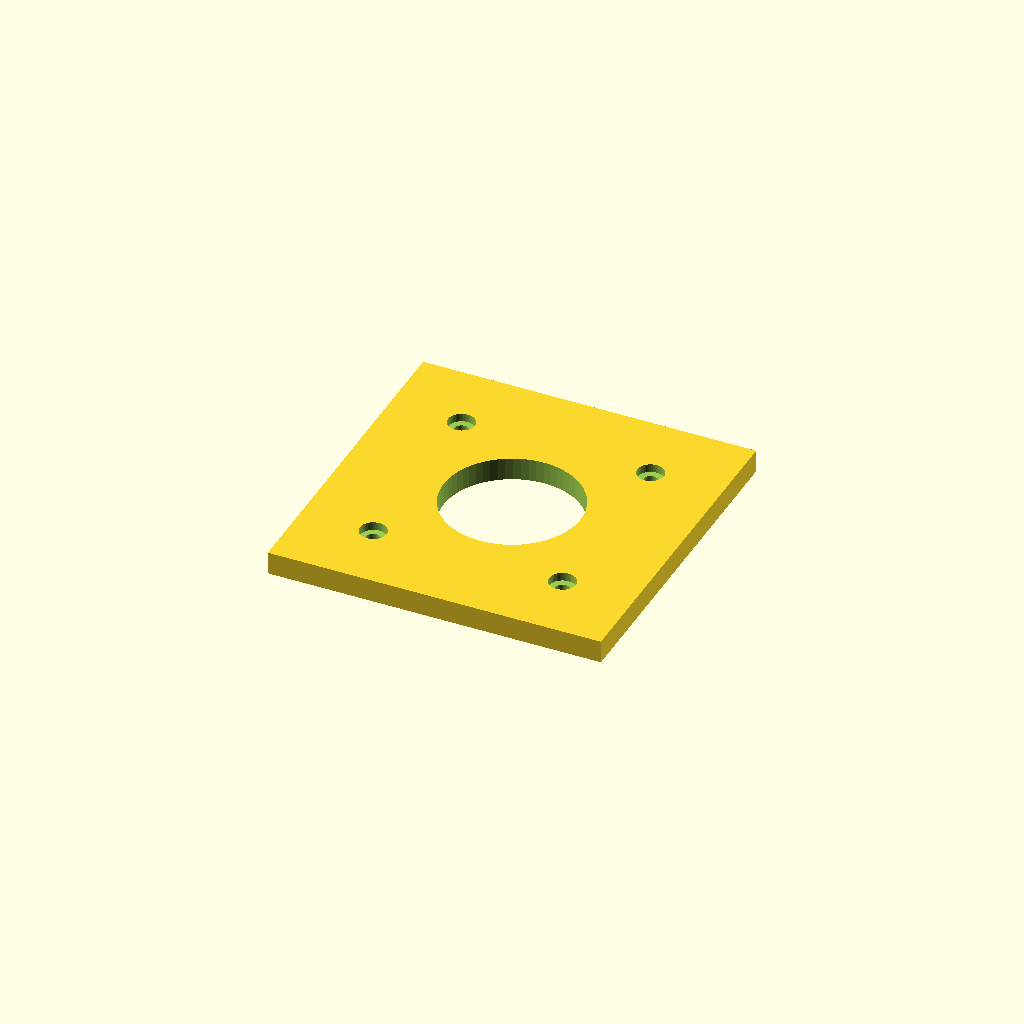
Cell 1: the model at its default parameters.
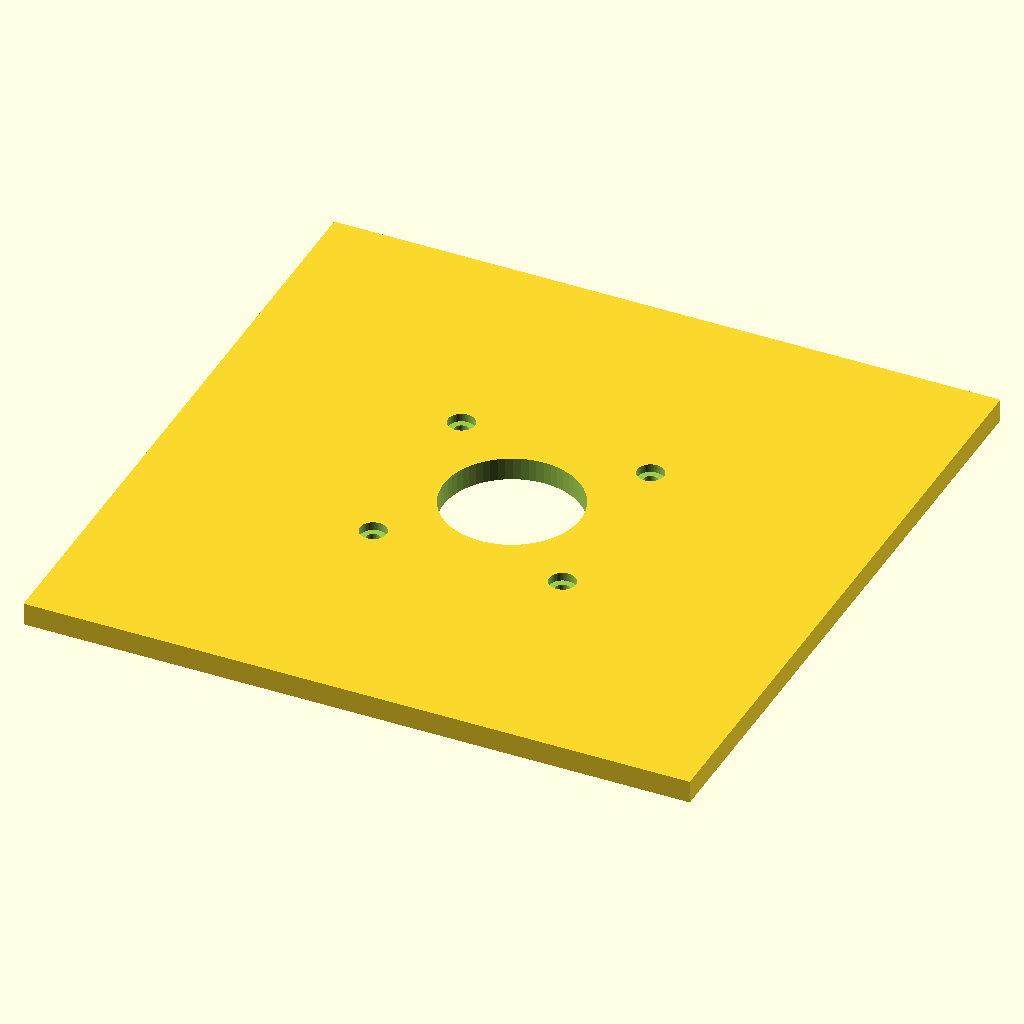
Cell 2: the same model with plate = 176.
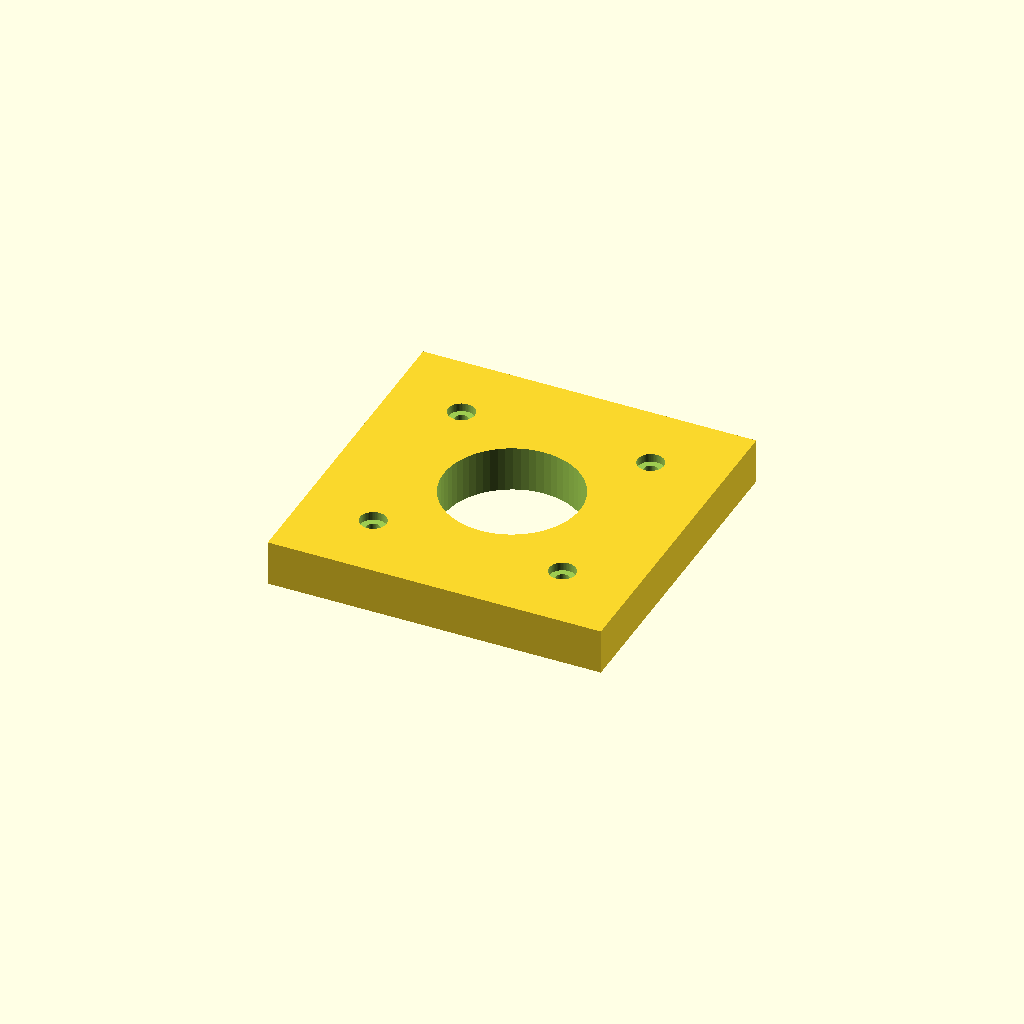
Cell 3 — plate_t set to 12, the other parameters unchanged.
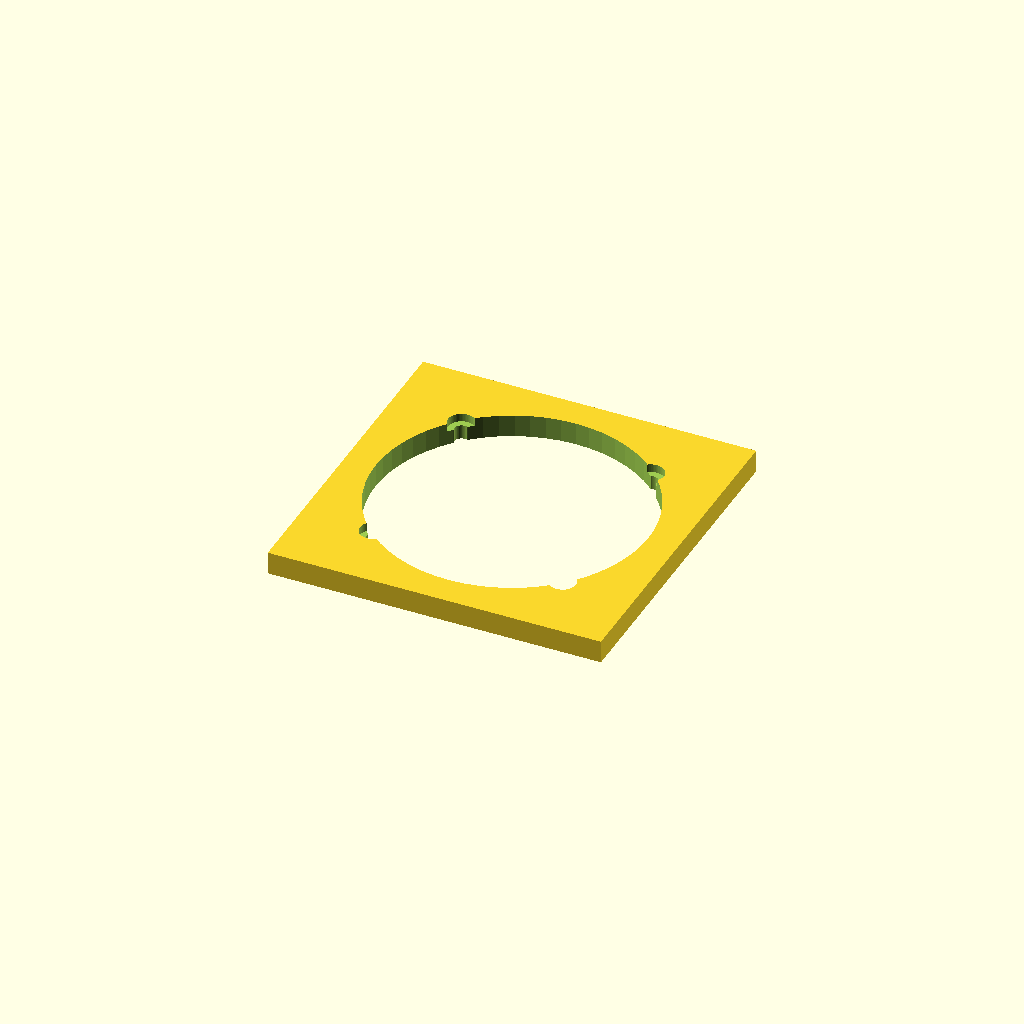
Cell 4: the same model with center_d = 72.
One fixed orthographic camera (rotation 55°, 0°, 25°; colour scheme Cornfield) for every cell.
OpenSCAD source file optional_data/data/parts/part_0351.scad:
// Motor adapter spacer with 50 mm mounting pitch.
$fn = 60;
eps = 0.02;
plate = 88;
plate_t = 6;
hole_pitch = 50;
center_d = 36;
module hole(x, y) {
    translate([x, y, -plate_t / 2 - eps]) cylinder(d = 3.6, h = plate_t + 2 * eps);
    translate([x, y, plate_t / 2 - 2.2]) cylinder(d = 7, h = 2.2 + eps);
}
difference() {
    cube([plate, plate, plate_t], center = true);
    translate([0, 0, -plate_t / 2 - eps]) cylinder(d = center_d, h = plate_t + 2 * eps);
    for (x = [-hole_pitch / 2, hole_pitch / 2], y = [-hole_pitch / 2, hole_pitch / 2]) hole(x, y);
}
Customizer parameters (derived from the source; name, type, default, range or options):
eps: number, default 0.02
plate: number, default 88
plate_t: number, default 6
hole_pitch: number, default 50
center_d: number, default 36
